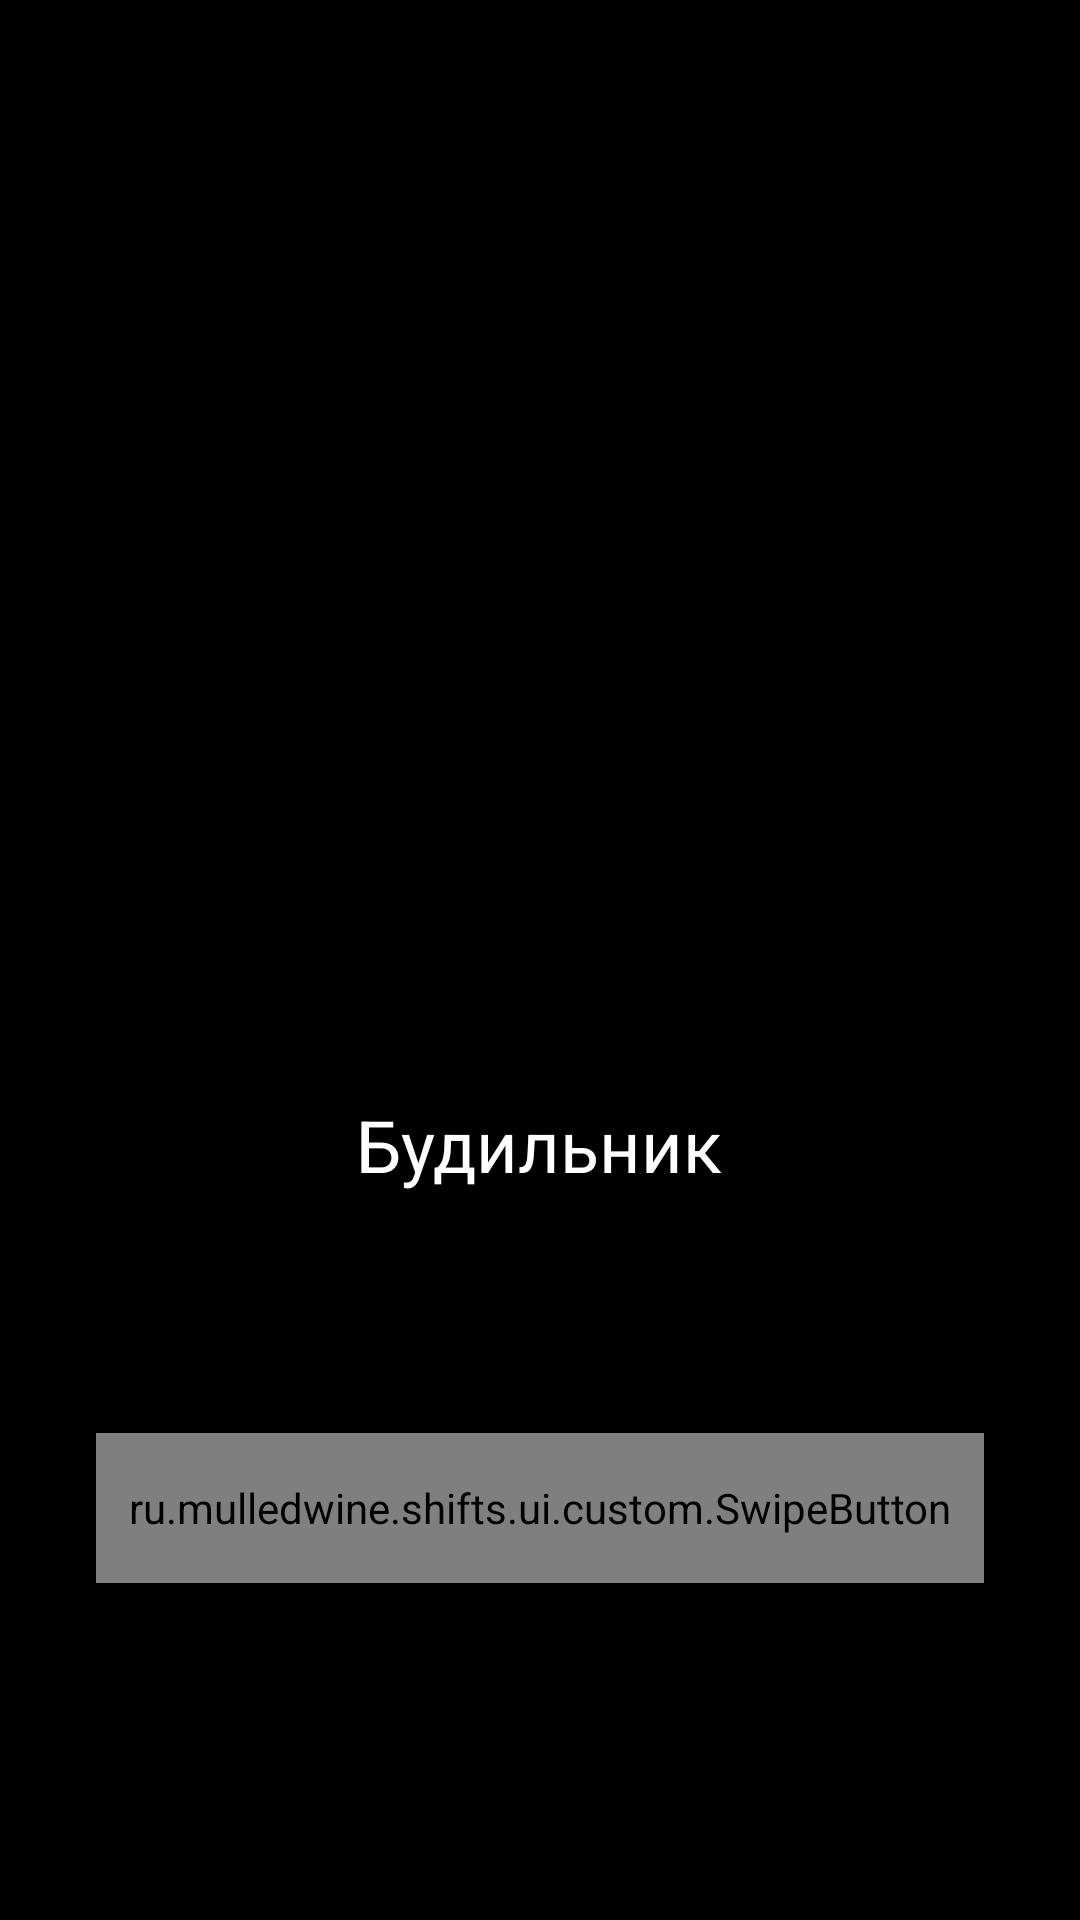

Android layout source for this screen:
<!-- AndroidManifest.xml: application theme Theme.Shifts -->
<!-- res/layout/fragment_alarm_go_off.xml -->
<?xml version="1.0" encoding="utf-8"?>
<LinearLayout xmlns:android="http://schemas.android.com/apk/res/android"
    xmlns:app="http://schemas.android.com/apk/res-auto"
    xmlns:tools="http://schemas.android.com/tools"
    android:layout_width="match_parent"
    android:layout_height="match_parent"
    android:background="@color/black"
    android:gravity="center"
    android:orientation="vertical">

    <TextView
        android:id="@+id/tv_alarm_time"
        android:layout_width="wrap_content"
        android:layout_height="wrap_content"
        android:fontFamily="sans-serif-light"
        android:gravity="center_horizontal"
        android:textColor="@color/white"
        android:textSize="112sp"
        tools:text="20:48" />

    <ImageView
        android:layout_width="40dp"
        android:layout_height="40dp"
        android:layout_marginTop="56dp"
        android:src="@drawable/ic_round_alarm_24"
        app:tint="@color/white" />

    <TextView
        android:id="@+id/tv_alarm_label"
        android:layout_width="wrap_content"
        android:layout_height="wrap_content"
        android:layout_marginTop="@dimen/spacing_8"
        android:text="Будильник"
        android:textColor="@color/white"
        android:textSize="@dimen/font_24"
        tools:context=".ui.alarmgooff.AlarmGoOff" />

    <ru.mulledwine.shifts.ui.custom.SwipeButton
        android:id="@+id/swipe_button"
        android:layout_width="match_parent"
        android:layout_height="50dp"
        android:layout_marginHorizontal="@dimen/spacing_32"
        android:layout_marginTop="80dp" />

</LinearLayout>
<!-- resources referenced by this layout -->
<resources>
  <color name="black">#FF000000</color>
  <color name="white">#FFFFFFFF</color>
  <dimen name="font_24">24sp</dimen>
  <dimen name="spacing_32">32dp</dimen>
  <dimen name="spacing_8">8dp</dimen>
  <style name="Theme.Shifts" parent="Theme.MaterialComponents.DayNight.NoActionBar">
          
          <item name="colorPrimary">@color/white</item>
          <item name="colorPrimaryVariant">@color/white</item>
          <item name="colorOnPrimary">@color/bright_gray</item>
          
          <item name="colorSecondary">@color/bright_gray</item>
          <item name="colorSecondaryVariant">@color/bright_gray</item>
          <item name="colorOnSecondary">@color/white</item>
          
          <item name="android:windowLightStatusBar">true</item>
          <item name="android:statusBarColor" tools:targetApi="l">?attr/colorPrimaryVariant</item>
          
          <item name="android:listDivider">@drawable/list_divider</item>
          <item name="android:windowBackground">@color/alabaster</item>
          <item name="android:textColor">@color/bright_gray</item>
      </style>
  <color name="bright_gray">#3A3D49</color>
  <!-- drawable list_divider (drawable) -->
  <?xml version="1.0" encoding="utf-8"?>
  <shape xmlns:android="http://schemas.android.com/apk/res/android"
      android:shape="rectangle">
      <size android:height="0.5dp" />
      <solid android:color="@color/color_divider" />
  </shape>
  <color name="alabaster">#F8F8F8</color>
  <color name="color_divider">#E5E5E5</color>
</resources>
